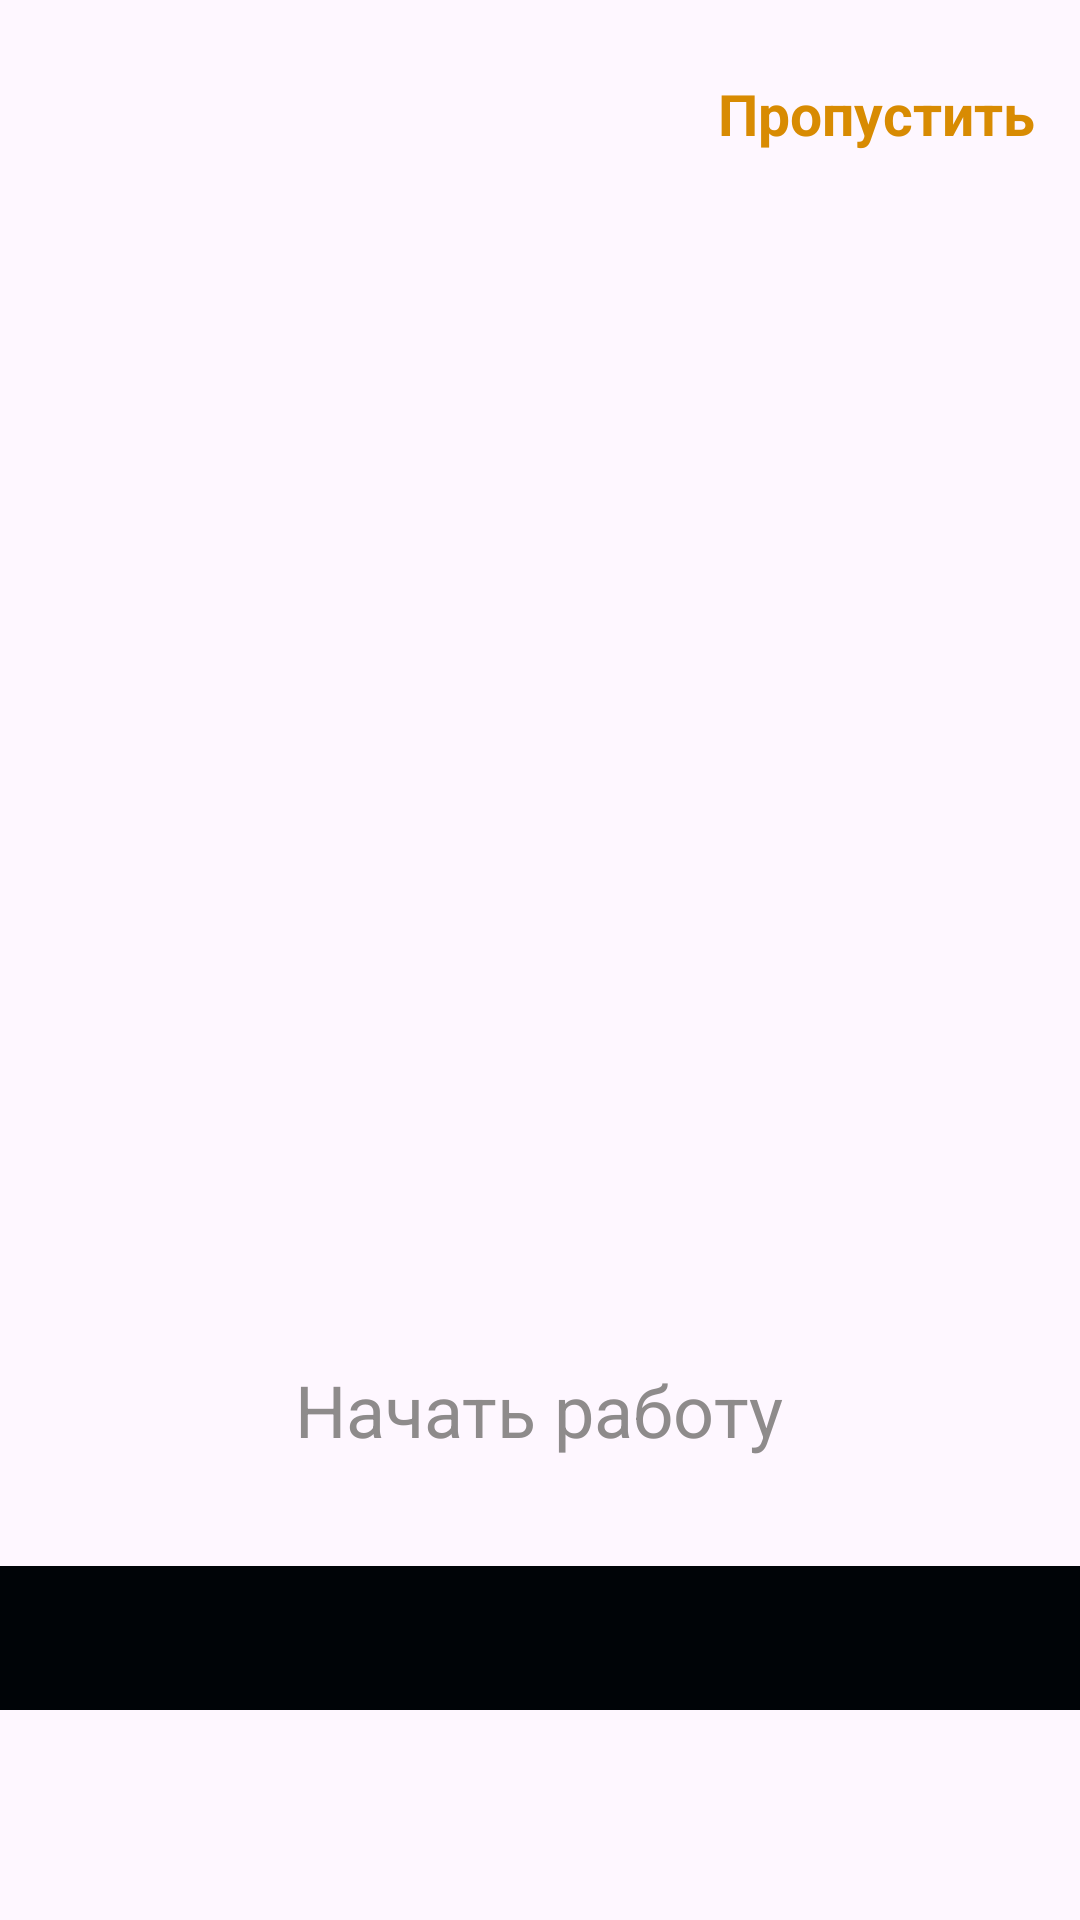

Here is an Android app screen rendered from its layout file. Give the layout XML and the strings, colors and styles it references.
<!-- AndroidManifest.xml: application theme Theme.My_app_4_2 -->
<!-- res/layout/fragment_onboard.xml -->
<?xml version="1.0" encoding="utf-8"?>
<FrameLayout xmlns:android="http://schemas.android.com/apk/res/android"
    xmlns:tools="http://schemas.android.com/tools"
    android:layout_width="match_parent"
    android:layout_height="match_parent"
    xmlns:app="http://schemas.android.com/apk/res-auto"
    tools:context=".ui.fragments.onboard.OnboardFragment">

    <androidx.viewpager2.widget.ViewPager2
        android:id="@+id/view_pager2"
        android:layout_width="match_parent"
        android:layout_height="match_parent">
    </androidx.viewpager2.widget.ViewPager2>

    <com.google.android.material.tabs.TabLayout
        android:id="@+id/into_tab_layout"
        android:layout_width="match_parent"
        android:layout_height="wrap_content"
        android:layout_gravity="bottom"
        app:tabBackground="@drawable/tab_pager_selector"
        app:tabGravity="center"
        android:background="@color/black"
        app:tabIndicatorHeight="0dp"
        android:layout_marginBottom="70dp"/>



    <TextView
        android:layout_width="wrap_content"
        android:layout_height="wrap_content"
        android:textSize="19sp"
        android:textStyle="bold"
        android:id="@+id/skip_text"
        android:textColor="#D88B02"
        android:text="Пропустить"
        android:layout_gravity="end"
        android:layout_marginTop="25dp"
        android:layout_marginEnd="15dp"/>

    <TextView
        android:layout_width="wrap_content"
        android:layout_height="wrap_content"
        android:textSize="24sp"
        android:id="@+id/init_tv"
        android:textColor="#8E8B8B"
        android:layout_gravity="center"
        android:layout_marginTop="200dp"
        android:layout_marginBottom="50dp"
        android:text="Начать работу"/>


</FrameLayout>
<!-- resources referenced by this layout -->
<resources>
  <color name="black">#000407</color>
  <style name="Theme.My_app_4_2" parent="Base.Theme.My_app_4_2" />
  <style name="Base.Theme.My_app_4_2" parent="Theme.Material3.DayNight.NoActionBar">
          
          
      </style>
</resources>
